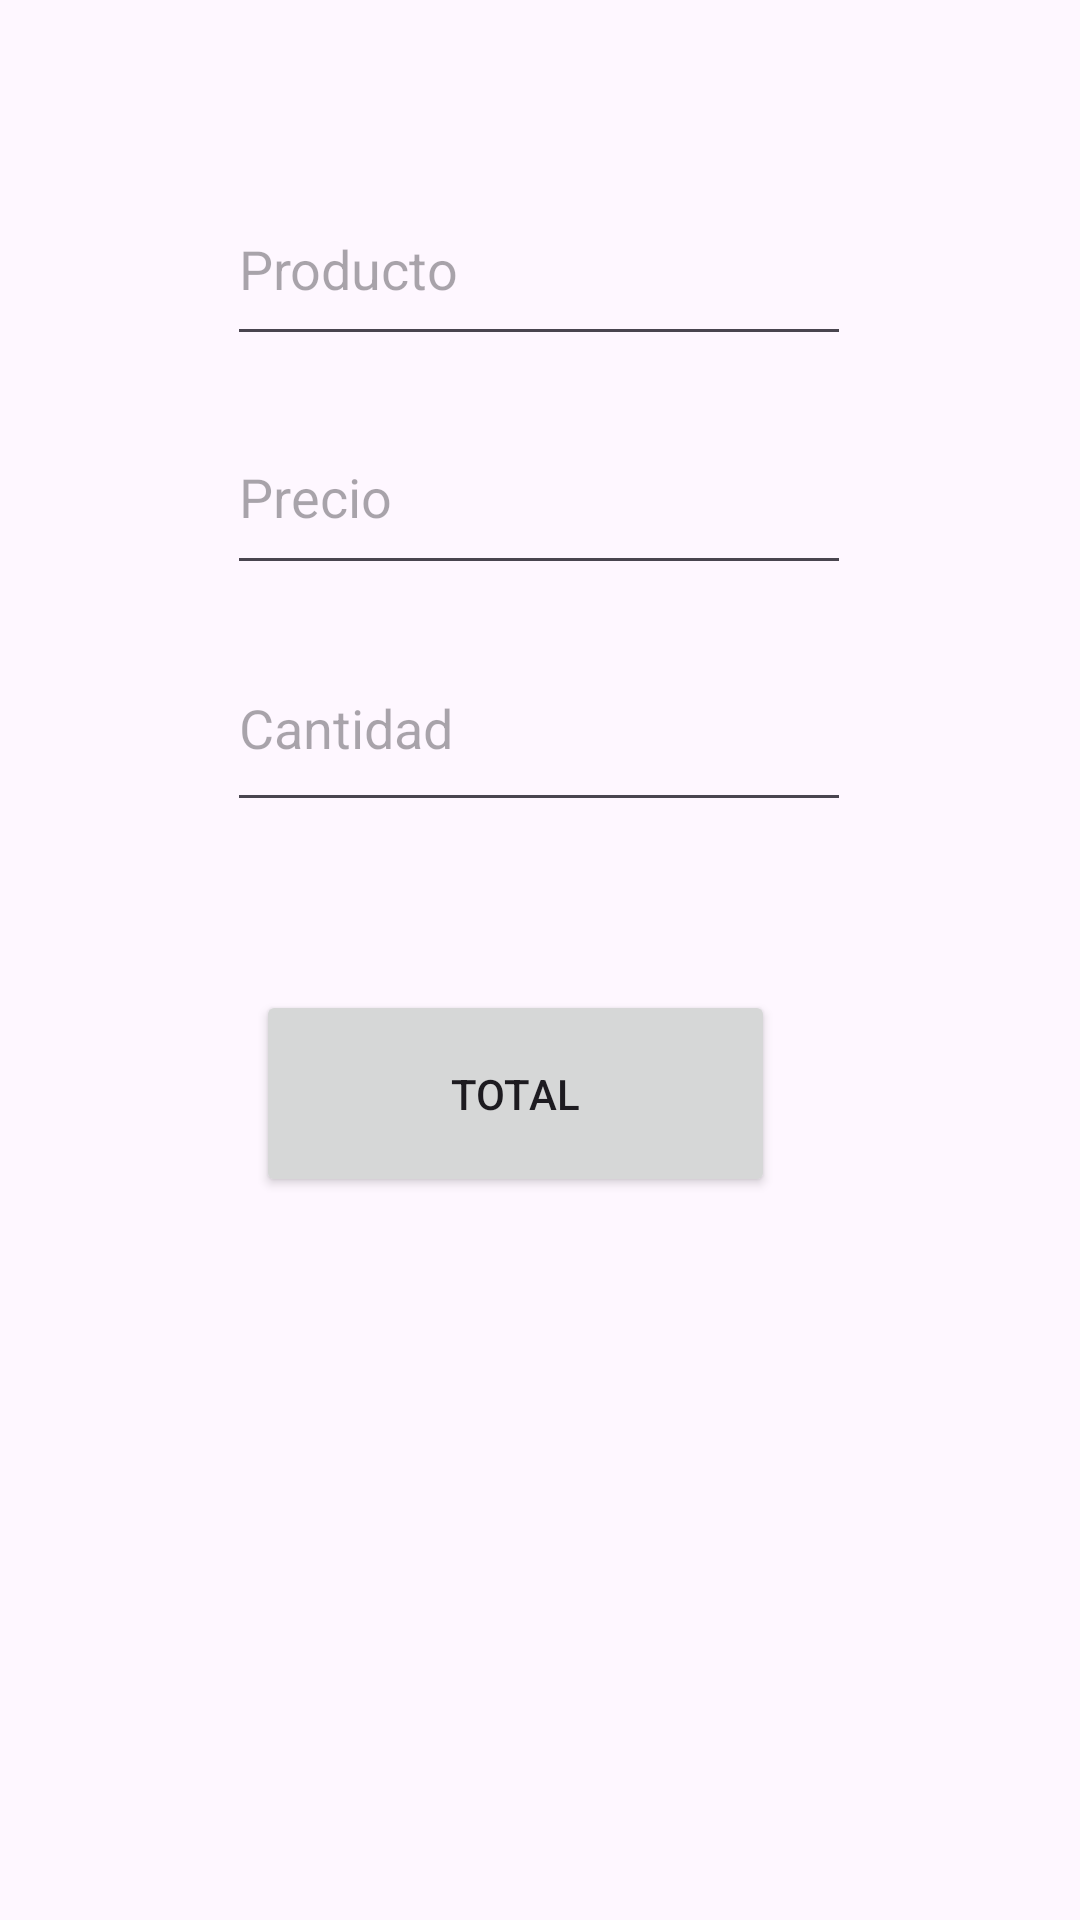

This screen was rendered from an Android layout file. Write that file and the resources it references.
<!-- AndroidManifest.xml: application theme Theme._02Septiembre2023 -->
<!-- res/layout/activity_main.xml -->
<?xml version="1.0" encoding="utf-8"?>
<androidx.constraintlayout.widget.ConstraintLayout xmlns:android="http://schemas.android.com/apk/res/android"
    xmlns:app="http://schemas.android.com/apk/res-auto"
    xmlns:tools="http://schemas.android.com/tools"
    android:layout_width="match_parent"
    android:layout_height="match_parent"
    tools:context=".MainActivity">

    <EditText
        android:id="@+id/etProducto"
        android:layout_width="208dp"
        android:layout_height="61dp"
        android:layout_marginTop="56dp"
        android:ems="10"
        android:hint="@string/etProducto"
        android:inputType="text"
        app:layout_constraintBottom_toTopOf="@+id/etPrecio"
        app:layout_constraintEnd_toEndOf="parent"
        app:layout_constraintHorizontal_bias="0.497"
        app:layout_constraintStart_toStartOf="parent"
        app:layout_constraintTop_toTopOf="parent"
        app:layout_constraintVertical_bias="0.095" />

    <EditText
        android:id="@+id/etPrecio"
        android:layout_width="208dp"
        android:layout_height="62dp"
        android:layout_marginTop="120dp"
        android:ems="10"
        android:hint="@string/etPrecio"
        android:inputType="number"
        app:layout_constraintBottom_toTopOf="@+id/etCantidad"
        app:layout_constraintEnd_toEndOf="parent"
        app:layout_constraintHorizontal_bias="0.497"
        app:layout_constraintStart_toStartOf="parent"
        app:layout_constraintTop_toTopOf="parent" />

    <EditText
        android:id="@+id/etCantidad"
        android:layout_width="208dp"
        android:layout_height="66dp"
        android:layout_marginTop="208dp"
        android:ems="10"
        android:hint="@string/etCantidad"
        android:inputType="number"
        app:layout_constraintEnd_toEndOf="parent"
        app:layout_constraintHorizontal_bias="0.497"
        app:layout_constraintStart_toStartOf="parent"
        app:layout_constraintTop_toTopOf="parent" />

    <Button
        android:id="@+id/btnTotal"
        android:layout_width="173dp"
        android:layout_height="69dp"
        android:layout_marginTop="56dp"
        android:onClick="Total"
        android:text="@string/btnTotal"
        app:layout_constraintBottom_toBottomOf="parent"
        app:layout_constraintEnd_toEndOf="parent"
        app:layout_constraintHorizontal_bias="0.457"
        app:layout_constraintStart_toStartOf="parent"
        app:layout_constraintTop_toBottomOf="@+id/etCantidad"
        app:layout_constraintVertical_bias="0.0" />
</androidx.constraintlayout.widget.ConstraintLayout>
<!-- resources referenced by this layout -->
<resources>
  <string name="btnTotal">Total</string>
  <string name="etCantidad">Cantidad</string>
  <string name="etPrecio">Precio</string>
  <string name="etProducto">Producto</string>
  <style name="Theme._02Septiembre2023" parent="Base.Theme._02Septiembre2023" />
  <style name="Base.Theme._02Septiembre2023" parent="Theme.Material3.DayNight.NoActionBar">
          
          
      </style>
</resources>
